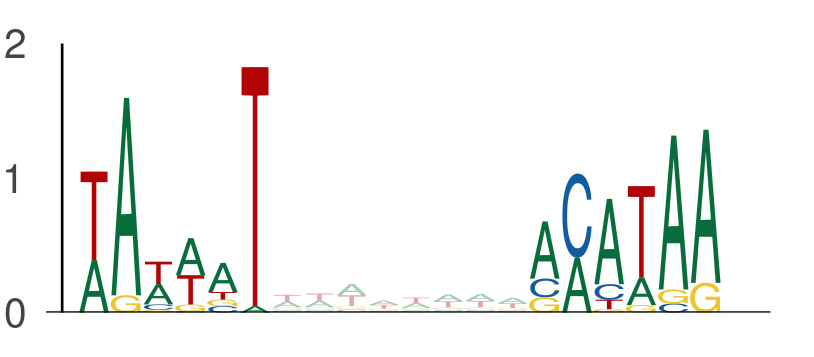

The file beside this chart, header and first rows:
seq_index, start_position, end_position, is_reversed_complement
4985, 126, 132, 0
4985, 140, 146, 0
2349, 40, 46, 0
2349, 54, 60, 0
686, 16, 22, 0
686, 30, 36, 0
4526, 35, 41, 0
4526, 49, 55, 0
484, 112, 118, 0
484, 126, 132, 0
1768, 30, 36, 0
1768, 44, 50, 0
435, 82, 88, 0
435, 96, 102, 0
435, 100, 106, 0
435, 114, 120, 0
453, 99, 105, 0
453, 113, 119, 0
1603, 8, 14, 0
1603, 22, 28, 0
2040, 28, 34, 0
2040, 42, 48, 0
936, 65, 71, 0
936, 79, 85, 0
4802, 48, 54, 0
4802, 62, 68, 0
1496, 30, 36, 0
1496, 44, 50, 0
969, 73, 79, 0
969, 87, 93, 0
1669, 51, 57, 0
1669, 65, 71, 0
3690, 95, 101, 0
3690, 109, 115, 0
4922, 80, 86, 0
4922, 94, 100, 0
4104, 95, 101, 0
4104, 109, 115, 0
2478, 59, 65, 0
2478, 73, 79, 0
1301, 34, 40, 0
1301, 48, 54, 0
2356, 84, 90, 0
2356, 98, 104, 0
2356, 118, 124, 0
2356, 132, 138, 0
1115, 103, 109, 0
1115, 117, 123, 0
5570, 105, 111, 0
5570, 119, 125, 0
1713, 62, 68, 0
1713, 76, 82, 0
4116, 115, 121, 0
4116, 129, 135, 0
328, 114, 120, 0
328, 128, 134, 0
2111, 99, 105, 0
2111, 113, 119, 0
240, 99, 105, 0
240, 113, 119, 0
... 1,228 more rows
